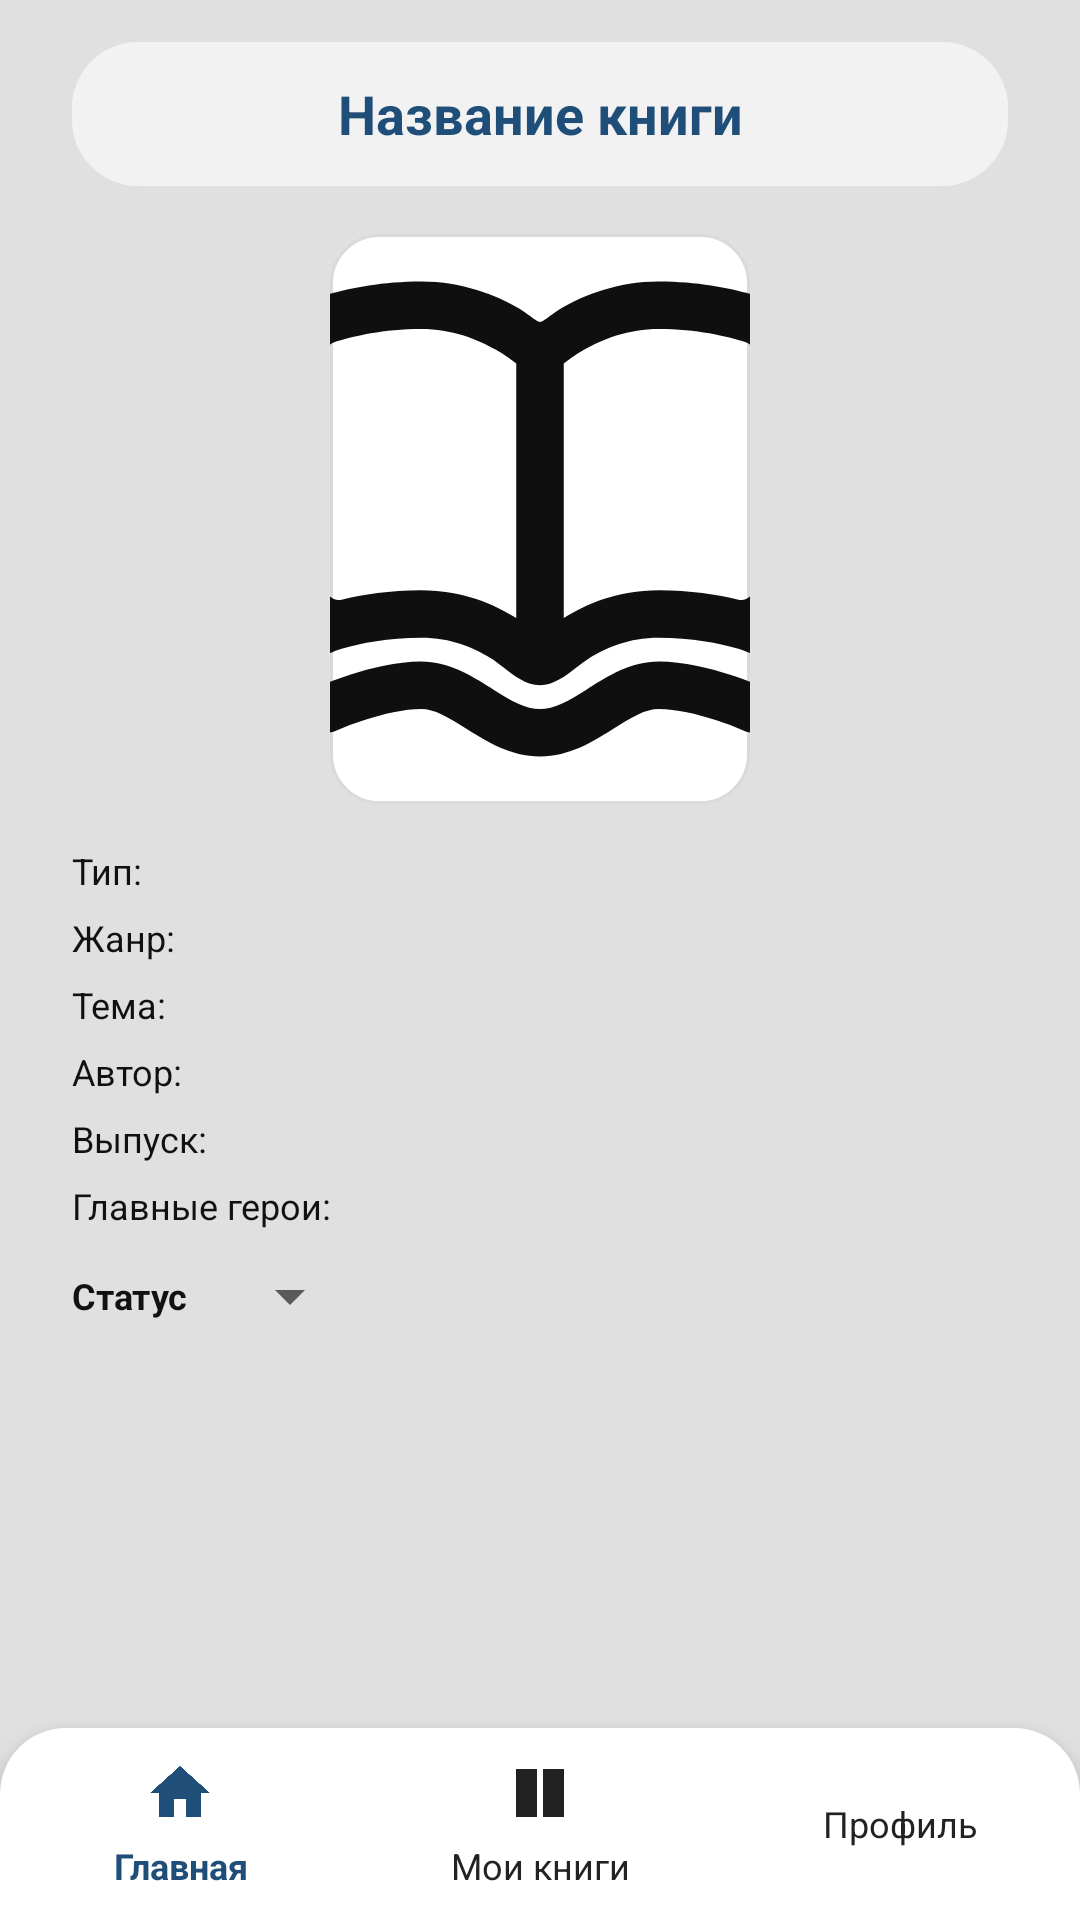

Write the Android layout XML for this screen, with the resource values it uses.
<!-- AndroidManifest.xml: activity theme Theme.Library -->
<!-- res/layout/activity_book_detail.xml -->
<?xml version="1.0" encoding="utf-8"?>
<androidx.constraintlayout.widget.ConstraintLayout xmlns:android="http://schemas.android.com/apk/res/android"
    xmlns:app="http://schemas.android.com/apk/res-auto"
    android:id="@+id/detailRoot"
    android:layout_width="match_parent"
    android:layout_height="match_parent"
    android:background="#E0E0E0">

    <ScrollView
        android:id="@+id/detailScroll"
        android:layout_width="0dp"
        android:layout_height="0dp"
        android:fillViewport="true"
        app:layout_constraintTop_toTopOf="parent"
        app:layout_constraintBottom_toTopOf="@id/detailBottomBar"
        app:layout_constraintStart_toStartOf="parent"
        app:layout_constraintEnd_toEndOf="parent">

        <LinearLayout
            android:layout_width="match_parent"
            android:layout_height="wrap_content"
            android:orientation="vertical"
            android:paddingHorizontal="24dp"
            android:paddingTop="14dp"
            android:paddingBottom="96dp"
            android:gravity="center_horizontal">

            <TextView
                android:id="@+id/detailTitle"
                android:layout_width="match_parent"
                android:layout_height="48dp"
                android:background="@drawable/bg_top_bar_light"
                android:gravity="center"
                android:text="Название книги"
                android:textColor="#1F4E79"
                android:textSize="18sp"
                android:textStyle="bold" />

            <ImageView
                android:id="@+id/detailCover"
                android:layout_width="140dp"
                android:layout_height="190dp"
                android:layout_marginTop="16dp"
                android:background="@drawable/bg_genre_tile_light"
                android:scaleType="centerCrop"
                android:src="@drawable/ic_books" />

            <LinearLayout
                android:layout_width="match_parent"
                android:layout_height="wrap_content"
                android:layout_marginTop="14dp"
                android:orientation="vertical">

                <TextView
                    android:id="@+id/detailType"
                    android:layout_width="match_parent"
                    android:layout_height="wrap_content"
                    android:text="Тип:"
                    android:textColor="#111111"
                    android:textSize="12sp" />

                <TextView
                    android:id="@+id/detailGenre"
                    android:layout_width="match_parent"
                    android:layout_height="wrap_content"
                    android:layout_marginTop="6dp"
                    android:text="Жанр:"
                    android:textColor="#111111"
                    android:textSize="12sp" />

                <TextView
                    android:id="@+id/detailTheme"
                    android:layout_width="match_parent"
                    android:layout_height="wrap_content"
                    android:layout_marginTop="6dp"
                    android:text="Тема:"
                    android:textColor="#111111"
                    android:textSize="12sp" />

                <TextView
                    android:id="@+id/detailAuthor"
                    android:layout_width="match_parent"
                    android:layout_height="wrap_content"
                    android:layout_marginTop="6dp"
                    android:text="Автор:"
                    android:textColor="#111111"
                    android:textSize="12sp" />

                <TextView
                    android:id="@+id/detailYear"
                    android:layout_width="match_parent"
                    android:layout_height="wrap_content"
                    android:layout_marginTop="6dp"
                    android:text="Выпуск:"
                    android:textColor="#111111"
                    android:textSize="12sp" />

                <TextView
                    android:id="@+id/detailHeroes"
                    android:layout_width="match_parent"
                    android:layout_height="wrap_content"
                    android:layout_marginTop="6dp"
                    android:text="Главные герои:"
                    android:textColor="#111111"
                    android:textSize="12sp" />

                <LinearLayout
                    android:layout_width="match_parent"
                    android:layout_height="wrap_content"
                    android:layout_marginTop="10dp"
                    android:orientation="horizontal"
                    android:gravity="center_vertical">

                    <TextView
                        android:layout_width="wrap_content"
                        android:layout_height="wrap_content"
                        android:text="Статус"
                        android:textColor="#111111"
                        android:textSize="12sp"
                        android:textStyle="bold" />

                    <Spinner
                        android:id="@+id/detailStatus"
                        android:layout_width="wrap_content"
                        android:layout_height="wrap_content"
                        android:layout_marginStart="10dp" />
                </LinearLayout>
            </LinearLayout>
        </LinearLayout>
    </ScrollView>

    <LinearLayout
        android:id="@+id/detailBottomBar"
        android:layout_width="0dp"
        android:layout_height="64dp"
        android:background="@drawable/bg_bottom_light"
        android:baselineAligned="false"
        android:gravity="center"
        android:orientation="horizontal"
        android:elevation="8dp"
        app:layout_constraintBottom_toBottomOf="parent"
        app:layout_constraintEnd_toEndOf="parent"
        app:layout_constraintStart_toStartOf="parent">

        <TextView
            android:id="@+id/detailNavHome"
            android:layout_width="0dp"
            android:layout_height="wrap_content"
            android:layout_weight="1"
            android:gravity="center"
            android:contentDescription="@string/nav_home_a11y"
            app:drawableTopCompat="@drawable/ic_home"
            android:drawablePadding="4dp"
            android:text="@string/nav_home"
            android:textColor="#1F4E79"
            android:textSize="12sp"
            android:textStyle="bold"
            android:clickable="true"
            android:focusable="true"
            app:drawableTint="#1F4E79" />

        <TextView
            android:id="@+id/detailNavMyBooks"
            android:layout_width="0dp"
            android:layout_height="wrap_content"
            android:layout_weight="1"
            android:gravity="center"
            android:contentDescription="@string/nav_my_books_a11y"
            app:drawableTopCompat="@drawable/ic_library"
            android:drawablePadding="4dp"
            android:text="@string/nav_my_books"
            android:textColor="#222222"
            android:textSize="12sp"
            android:clickable="true"
            android:focusable="true"
            app:drawableTint="#222222" />

        <TextView
            android:id="@+id/detailNavProfile"
            android:layout_width="0dp"
            android:layout_height="wrap_content"
            android:layout_weight="1"
            android:gravity="center"
            android:contentDescription="@string/nav_profile_a11y"
            app:drawableTopCompat="@drawable/ic_profile_standart"
            android:drawablePadding="4dp"
            android:text="@string/nav_profile"
            android:textColor="#222222"
            android:textSize="12sp"
            android:clickable="true"
            android:focusable="true"
            app:drawableTint="#222222" />
    </LinearLayout>

</androidx.constraintlayout.widget.ConstraintLayout>
<!-- resources referenced by this layout -->
<resources>
  <!-- drawable bg_bottom_light (drawable) -->
  ﻿<?xml version="1.0" encoding="utf-8"?>
  <shape xmlns:android="http://schemas.android.com/apk/res/android" android:shape="rectangle">
      <solid android:color="#FFFFFF" />
      <corners android:topLeftRadius="22dp" android:topRightRadius="22dp" />
  </shape>
  <!-- drawable bg_genre_tile_light (drawable) -->
  ﻿<?xml version="1.0" encoding="utf-8"?>
  <shape xmlns:android="http://schemas.android.com/apk/res/android" android:shape="rectangle">
      <solid android:color="#FFFFFF" />
      <corners android:radius="16dp" />
      <stroke android:width="1dp" android:color="#DADADA" />
  </shape>
  <!-- drawable bg_top_bar_light (drawable) -->
  <?xml version="1.0" encoding="utf-8"?>
  <shape xmlns:android="http://schemas.android.com/apk/res/android" android:shape="rectangle">
      <solid android:color="#F2F2F2" />
      <corners android:radius="22dp" />
  </shape>
  <!-- drawable ic_books: vector/xml drawable (drawable, 3000 chars, omitted) -->
  <!-- drawable ic_home (drawable) -->
  ﻿<vector xmlns:android="http://schemas.android.com/apk/res/android"
      android:width="24dp"
      android:height="24dp"
      android:viewportWidth="24"
      android:viewportHeight="24">
      <path
          android:fillColor="#000000"
          android:pathData="M10,20v-6h4v6h5v-8h3L12,3 2,12h3v8z" />
  </vector>
  <!-- drawable ic_library: png bitmap (drawable, 627 bytes) -->
  <string name="nav_home">Главная</string>
  <string name="nav_home_a11y">Вкладка Главная</string>
  <string name="nav_my_books">Мои книги</string>
  <string name="nav_my_books_a11y">Вкладка Мои книги</string>
  <string name="nav_profile">Профиль</string>
  <string name="nav_profile_a11y">Вкладка Профиль</string>
  <style name="Theme.Library" parent="Theme.AppCompat.DayNight.NoActionBar">
          <item name="android:windowFullscreen">true</item>
      </style>
</resources>
